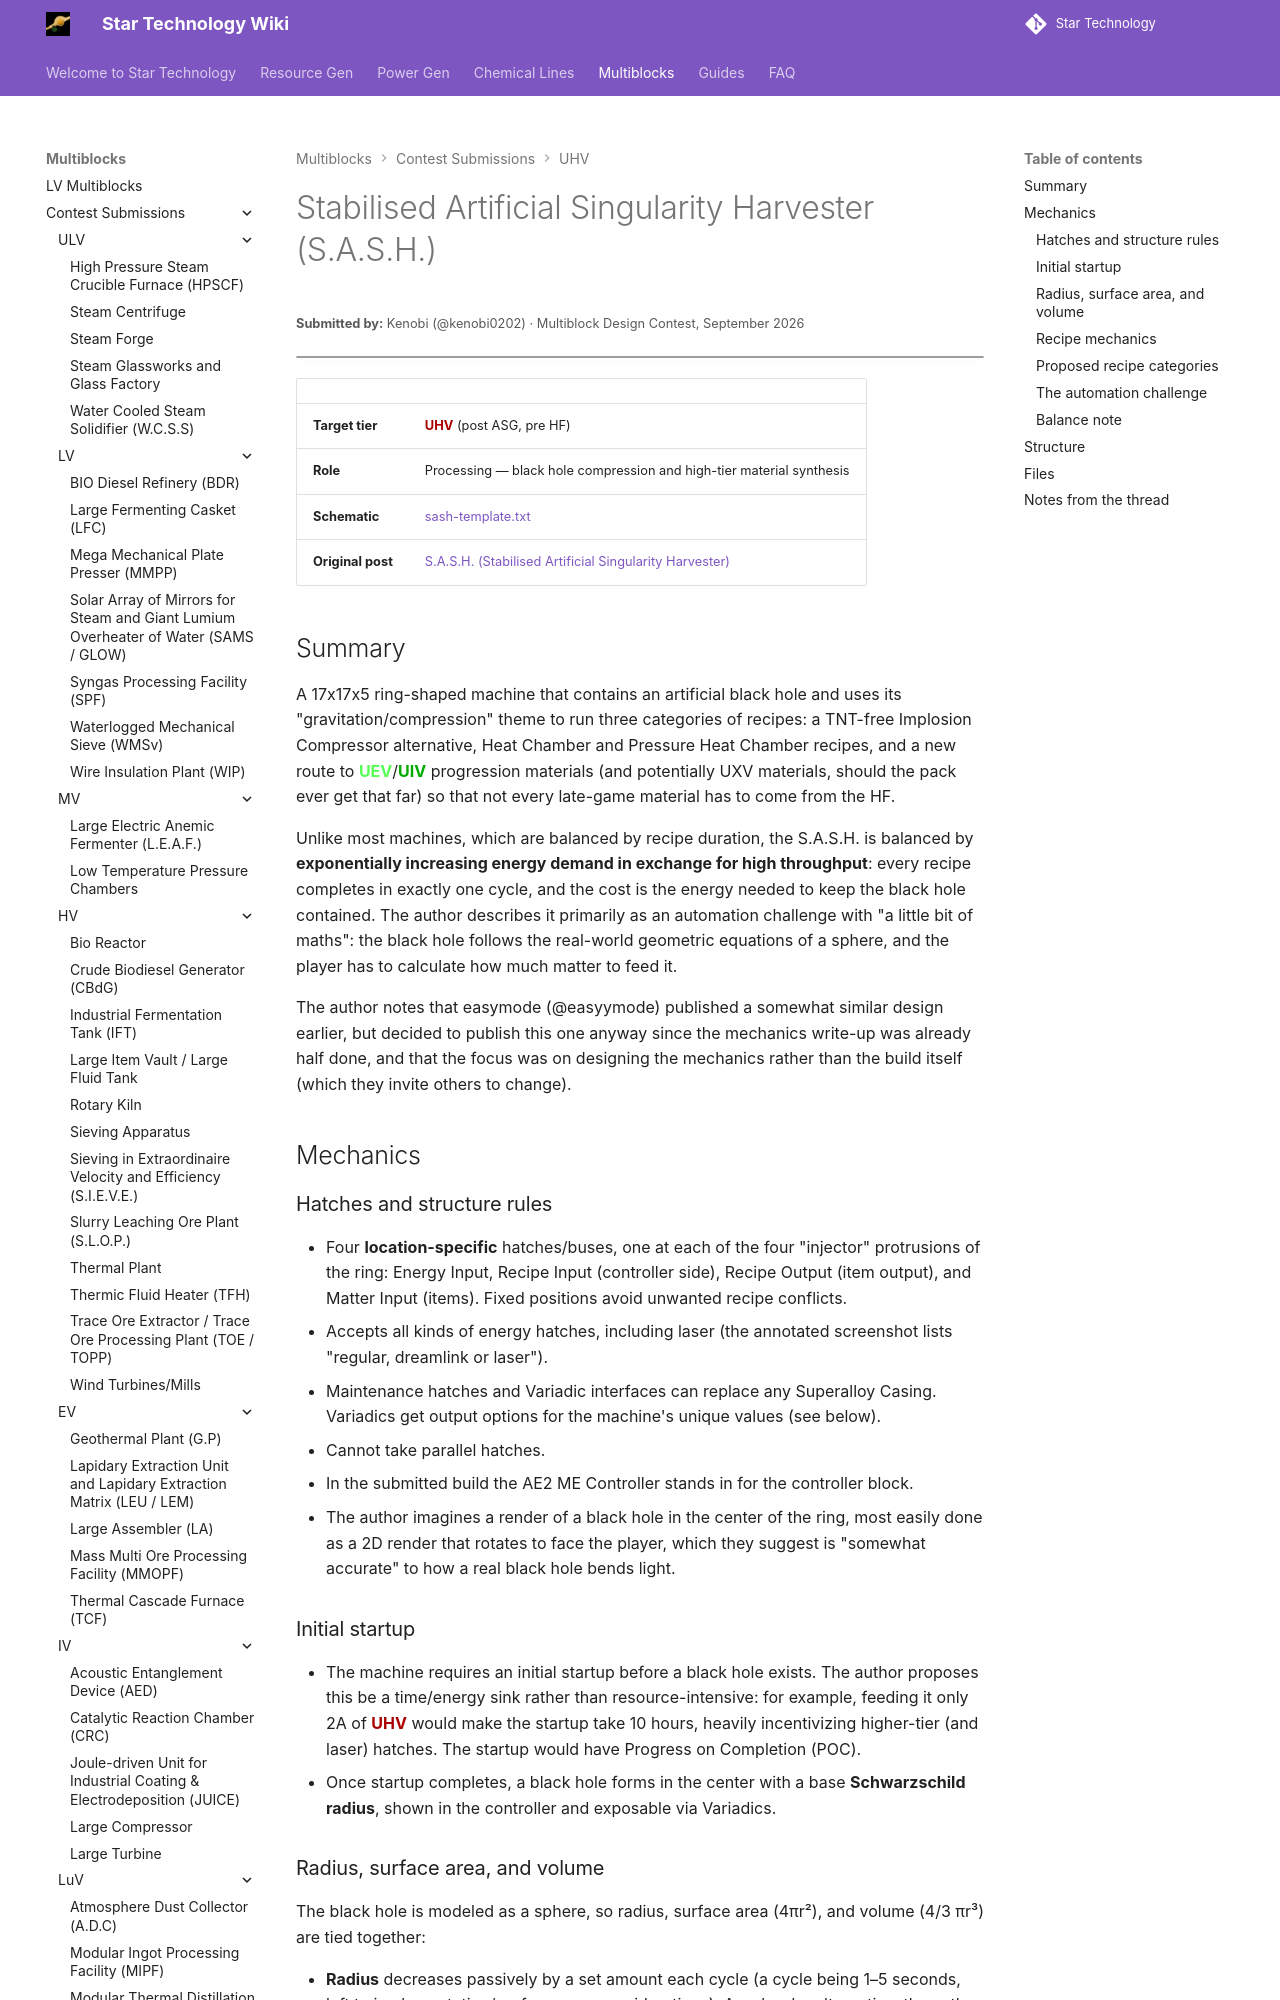

repository: StarT-Dev-Team/StarT-Wiki · page: Multiblocks/Contest/stabilised-artificial-singularity-harvester/index.html · generator: mkdocs

---
title: Stabilised Artificial Singularity Harvester
author: Kenobi
---

# Stabilised Artificial Singularity Harvester (S.A.S.H.)
<small>**Submitted by:** Kenobi (@kenobi0202) · Multiblock Design Contest, September 2026</small>

!!! quote ""

| | |
|---|---|
| **Target tier** | <UHV>UHV</UHV> (post ASG, pre HF) |
| **Role** | Processing — black hole compression and high-tier material synthesis |
| **Schematic** | [sash-template.txt](Contest_img/stabilised-artificial-singularity-harvester/sash-template.txt) |
| **Original post** | [S.A.S.H. (Stabilised Artificial Singularity Harvester)](https://discord.com/channels/1177211394039484477/1553930054885572718) |

## Summary

A 17x17x5 ring-shaped machine that contains an artificial black hole and uses its "gravitation/compression" theme to run three categories of recipes: a TNT-free Implosion Compressor alternative, Heat Chamber and Pressure Heat Chamber recipes, and a new route to <UEV>UEV</UEV>/<UIV>UIV</UIV> progression materials (and potentially <UXV>UXV</UXV> materials, should the pack ever get that far) so that not every late-game material has to come from the HF.

Unlike most machines, which are balanced by recipe duration, the S.A.S.H. is balanced by **exponentially increasing energy demand in exchange for high throughput**: every recipe completes in exactly one cycle, and the cost is the energy needed to keep the black hole contained. The author describes it primarily as an automation challenge with "a little bit of maths": the black hole follows the real-world geometric equations of a sphere, and the player has to calculate how much matter to feed it.

The author notes that easymode (@easyymode) published a somewhat similar design earlier, but decided to publish this one anyway since the mechanics write-up was already half done, and that the focus was on designing the mechanics rather than the build itself (which they invite others to change).

## Mechanics

### Hatches and structure rules

- Four **location-specific** hatches/buses, one at each of the four "injector" protrusions of the ring: Energy Input, Recipe Input (controller side), Recipe Output (item output), and Matter Input (items). Fixed positions avoid unwanted recipe conflicts.
- Accepts all kinds of energy hatches, including laser (the annotated screenshot lists "regular, dreamlink or laser").
- Maintenance hatches and Variadic interfaces can replace any Superalloy Casing. Variadics get output options for the machine's unique values (see below).
- Cannot take parallel hatches.
- In the submitted build the AE2 ME Controller stands in for the controller block.
- The author imagines a render of a black hole in the center of the ring, most easily done as a 2D render that rotates to face the player, which they suggest is "somewhat accurate" to how a real black hole bends light.

### Initial startup

- The machine requires an initial startup before a black hole exists. The author proposes this be a time/energy sink rather than resource-intensive: for example, feeding it only 2A of <UHV>UHV</UHV> would make the startup take 10 hours, heavily incentivizing higher-tier (and laser) hatches. The startup would have Progress on Completion (POC).
- Once startup completes, a black hole forms in the center with a base **Schwarzschild radius**, shown in the controller and exposable via Variadics.
